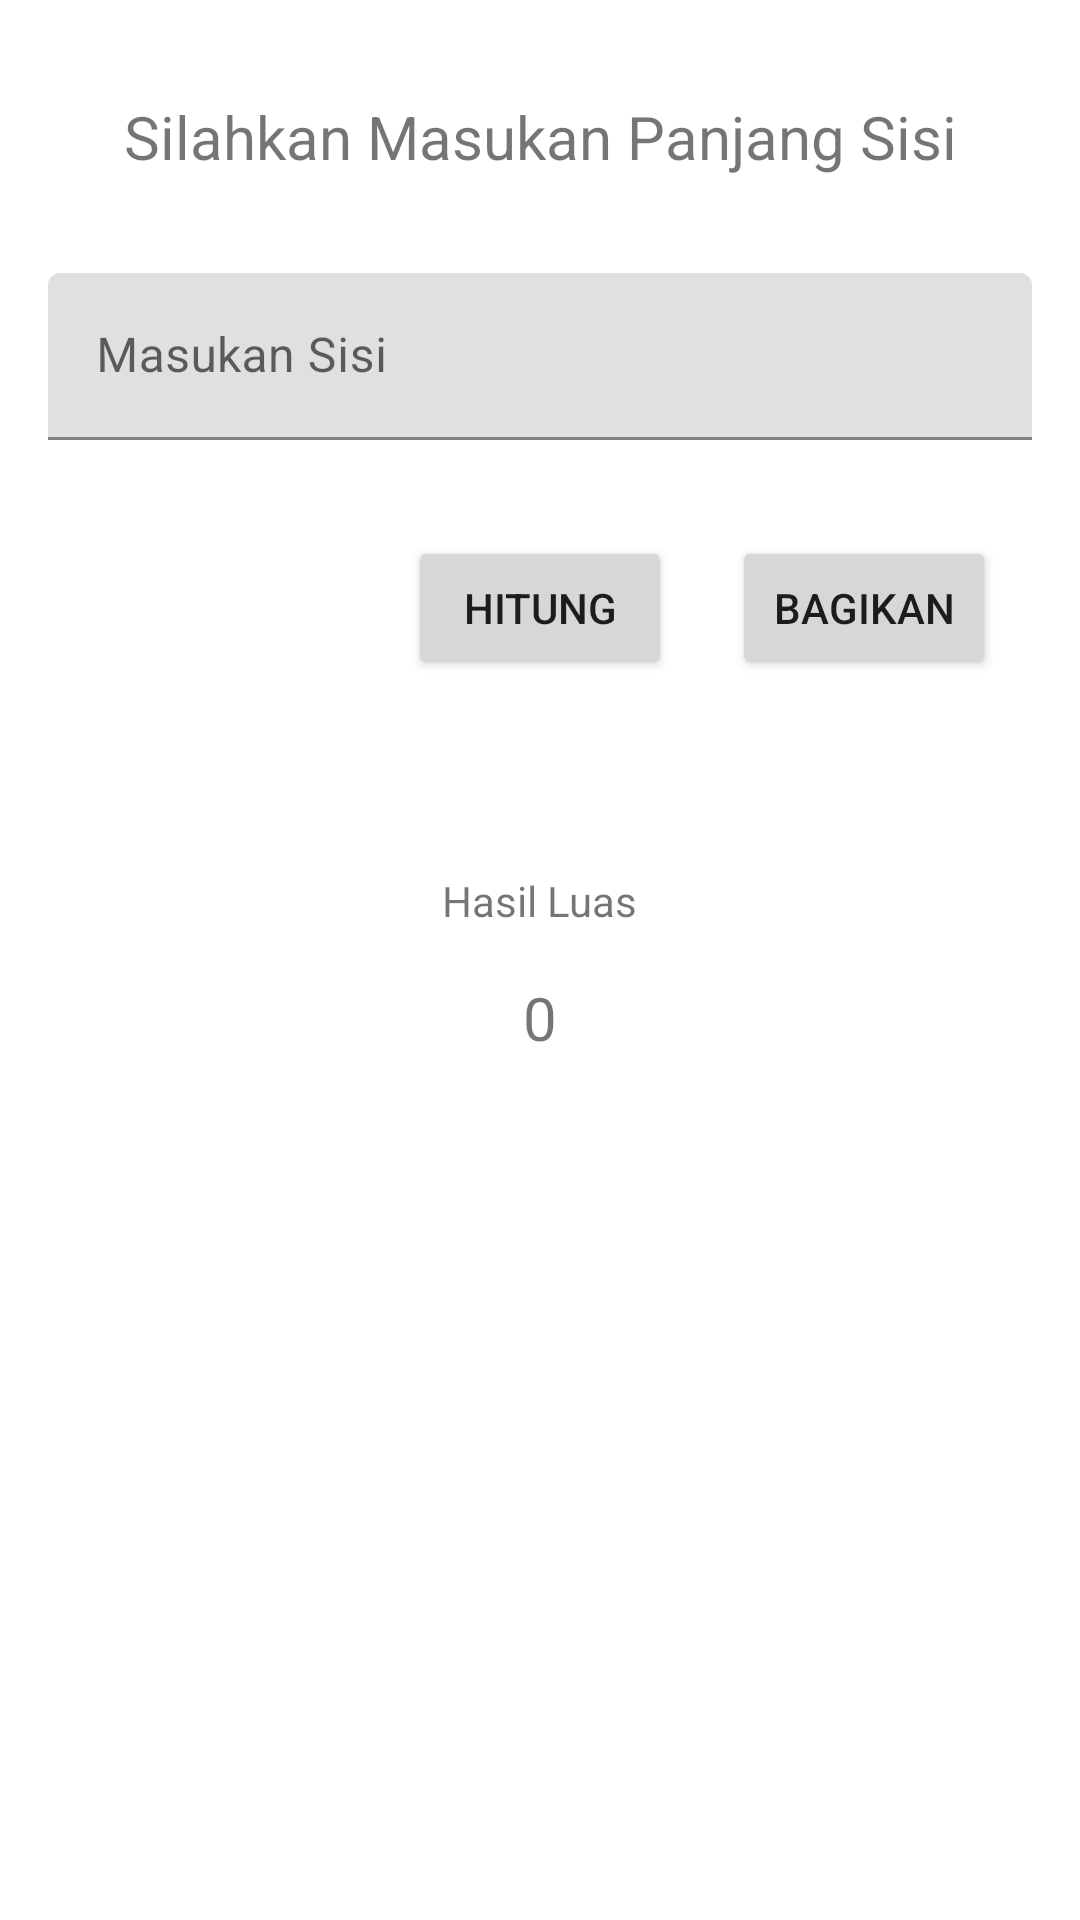

The Android layout XML behind this screen, and the referenced resources:
<!-- AndroidManifest.xml: application theme Theme.Assesment2_6706213142 -->
<!-- res/layout/hitung_fragment.xml -->
<?xml version="1.0" encoding="utf-8"?>
<ScrollView
    xmlns:android="http://schemas.android.com/apk/res/android"
    xmlns:app="http://schemas.android.com/apk/res-auto"
    xmlns:tools="http://schemas.android.com/tools"
    android:layout_width="match_parent"
    android:layout_height="match_parent"
    tools:context=".ui.hitung.HitungFragment">

    <androidx.constraintlayout.widget.ConstraintLayout
        android:layout_height="wrap_content"
        android:layout_width="match_parent">

    <TextView
        android:id="@+id/textViewJudul"
        android:layout_width="wrap_content"
        android:layout_height="wrap_content"
        android:layout_marginTop="32dp"
        android:text="@string/judul"
        android:textSize="20sp"
        app:layout_constraintEnd_toEndOf="parent"
        app:layout_constraintStart_toStartOf="parent"
        app:layout_constraintTop_toTopOf="parent" />

        <com.google.android.material.textfield.TextInputLayout
            android:id="@+id/inputNilai1"
            android:layout_width="match_parent"
            android:layout_height="wrap_content"
            android:layout_marginStart="16dp"
            android:layout_marginTop="32dp"
            android:layout_marginEnd="16dp"
            app:layout_constraintEnd_toEndOf="parent"
            app:layout_constraintStart_toStartOf="parent"
            app:layout_constraintTop_toBottomOf="@+id/textViewJudul">

            <com.google.android.material.textfield.TextInputEditText
                android:id="@+id/inputanJumlahSisi"
                android:layout_width="match_parent"
                android:layout_height="wrap_content"
                android:hint="@string/inpLuas"
                android:inputType="number" />
        </com.google.android.material.textfield.TextInputLayout>

    <Button
        android:id="@+id/button"
        android:layout_width="wrap_content"
        android:layout_height="wrap_content"
        android:layout_marginTop="32dp"
        android:text="@string/button"
        app:layout_constraintEnd_toEndOf="parent"
        app:layout_constraintStart_toStartOf="parent"
        app:layout_constraintTop_toBottomOf="@+id/inputNilai1" />


        <Button
            android:id="@+id/shareButton"
            android:layout_width="wrap_content"
            android:layout_height="wrap_content"
            android:layout_marginStart="8dp"
            android:layout_marginTop="32dp"
            android:layout_marginEnd="16dp"
            android:text="@string/bagikan"
            app:layout_constraintEnd_toEndOf="parent"
            app:layout_constraintStart_toEndOf="@+id/button"
            app:layout_constraintTop_toBottomOf="@+id/inputNilai1" />

        <View
        android:id="@+id/view"
        android:layout_width="415dp"
        android:layout_height="2dp"
        android:layout_marginTop="32dp"
        android:visibility="visible"
        app:layout_constraintEnd_toEndOf="parent"
        app:layout_constraintStart_toStartOf="parent"
        app:layout_constraintTop_toBottomOf="@+id/button"/>
    <TextView
        android:id="@+id/hasil"
        android:layout_width="wrap_content"
        android:layout_height="wrap_content"
        android:layout_marginTop="30dp"
        android:text="@string/hasilTextView"
        app:layout_constraintEnd_toEndOf="parent"
        app:layout_constraintStart_toStartOf="parent"
        app:layout_constraintTop_toBottomOf="@+id/view"/>

    <TextView
        android:id="@+id/angkaTextView"
        android:layout_width="wrap_content"
        android:layout_height="wrap_content"
        android:layout_marginTop="16dp"
        android:text="0"
        android:textSize="20sp"
        app:layout_constraintEnd_toEndOf="parent"
        app:layout_constraintStart_toStartOf="parent"
        app:layout_constraintTop_toBottomOf="@+id/hasil"/>


    </androidx.constraintlayout.widget.ConstraintLayout>

</ScrollView>
<!-- resources referenced by this layout -->
<resources>
  <string name="bagikan">Bagikan</string>
  <string name="button">Hitung</string>
  <string name="hasilTextView">Hasil Luas</string>
  <string name="inpLuas">Masukan Sisi</string>
  <string name="judul">Silahkan Masukan Panjang Sisi</string>
  <style name="Theme.Assesment2_6706213142" parent="Theme.MaterialComponents.DayNight.DarkActionBar">
          
          <item name="colorPrimary">@color/purple_500</item>
          <item name="colorPrimaryVariant">@color/purple_700</item>
          <item name="colorOnPrimary">@color/white</item>
          
          <item name="colorSecondary">@color/teal_200</item>
          <item name="colorSecondaryVariant">@color/teal_700</item>
          <item name="colorOnSecondary">@color/black</item>
          
          <item name="android:statusBarColor">?attr/colorPrimaryVariant</item>
          
      </style>
  <!-- not gathered from this repository: default colours our renderer supplied (Android Studio template values) -->
  <color name="purple_500">#FF6200EE</color>
  <color name="purple_700">#FF3700B3</color>
  <color name="teal_200">#FF03DAC5</color>
  <color name="teal_700">#FF018786</color>
  <color name="black">#FF000000</color>
  <color name="white">#FFFFFFFF</color>
</resources>
